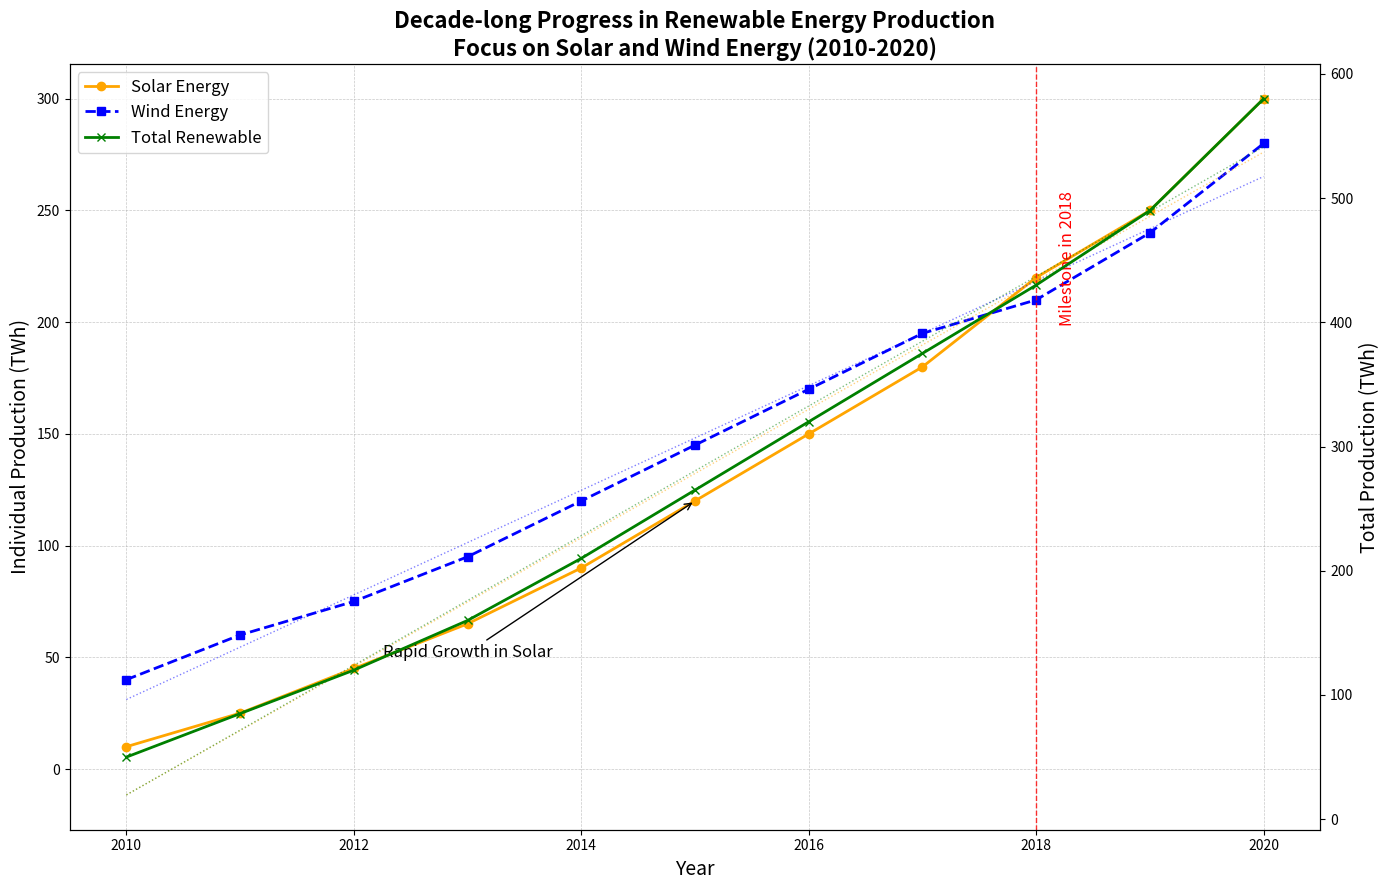

Python code for this plot:
import matplotlib.pyplot as plt
import numpy as np

# Backstory: Tracking the rise in renewable energy production over the recent decade
# Insight: Analyze the yearly production of Solar and Wind energy, along with total renewable energy production

# Years of observation
years = np.arange(2010, 2021)

# Artificial data for renewable energy production (in Terawatt-hours)
solar_energy = [10, 25, 45, 65, 90, 120, 150, 180, 220, 250, 300]  # Rising solar power production
wind_energy = [40, 60, 75, 95, 120, 145, 170, 195, 210, 240, 280]  # Steady increase in wind power

# Total renewable energy production (Solar + Wind)
total_renewable = [s + w for s, w in zip(solar_energy, wind_energy)]

# Initialize the plot
fig, ax1 = plt.subplots(figsize=(14, 9))

# Plot Solar and Wind energy on the primary y-axis
ax1.plot(years, solar_energy, color='orange', linestyle='-', linewidth=2, marker='o', label='Solar Energy')
ax1.plot(years, wind_energy, color='blue', linestyle='--', linewidth=2, marker='s', label='Wind Energy')

# Grid and layout adjustments
ax1.grid(True, linestyle='--', linewidth=0.5, alpha=0.7)

# Add a secondary y-axis for total renewable energy production
ax2 = ax1.twinx()
ax2.plot(years, total_renewable, color='green', linestyle='-', linewidth=2, marker='x', label='Total Renewable')

# Set titles and labels
ax1.set_title('Decade-long Progress in Renewable Energy Production\nFocus on Solar and Wind Energy (2010-2020)', fontsize=16, weight='bold')
ax1.set_xlabel('Year', fontsize=14)
ax1.set_ylabel('Individual Production (TWh)', fontsize=14, color='black')
ax2.set_ylabel('Total Production (TWh)', fontsize=14, color='black')

# Add trend lines
z_solar = np.polyfit(years, solar_energy, 1)
p_solar = np.poly1d(z_solar)
ax1.plot(years, p_solar(years), color='orange', linestyle=':', alpha=0.5, linewidth=1)

z_wind = np.polyfit(years, wind_energy, 1)
p_wind = np.poly1d(z_wind)
ax1.plot(years, p_wind(years), color='blue', linestyle=':', alpha=0.5, linewidth=1)

z_total = np.polyfit(years, total_renewable, 1)
p_total = np.poly1d(z_total)
ax2.plot(years, p_total(years), color='green', linestyle=':', alpha=0.5, linewidth=1)

# Annotations and highlights
ax1.annotate('Rapid Growth in Solar', xy=(2015, solar_energy[5]), xytext=(2013, 50),
             arrowprops=dict(facecolor='orange', arrowstyle='->'),
             fontsize=12, ha='center')

highlight_year = 2018
ax1.axvline(x=highlight_year, color='red', linestyle='--', linewidth=1, alpha=0.8)
ax1.text(highlight_year + 0.2, 200, 'Milestone in 2018', color='red', fontsize=12, rotation=90)

# Legends
lines, labels = ax1.get_legend_handles_labels()
lines2, labels2 = ax2.get_legend_handles_labels()
ax1.legend(lines + lines2, labels + labels2, loc='upper left', fontsize=12)

# Adjust layout for clarity
plt.tight_layout()

# Display the plot
plt.show()